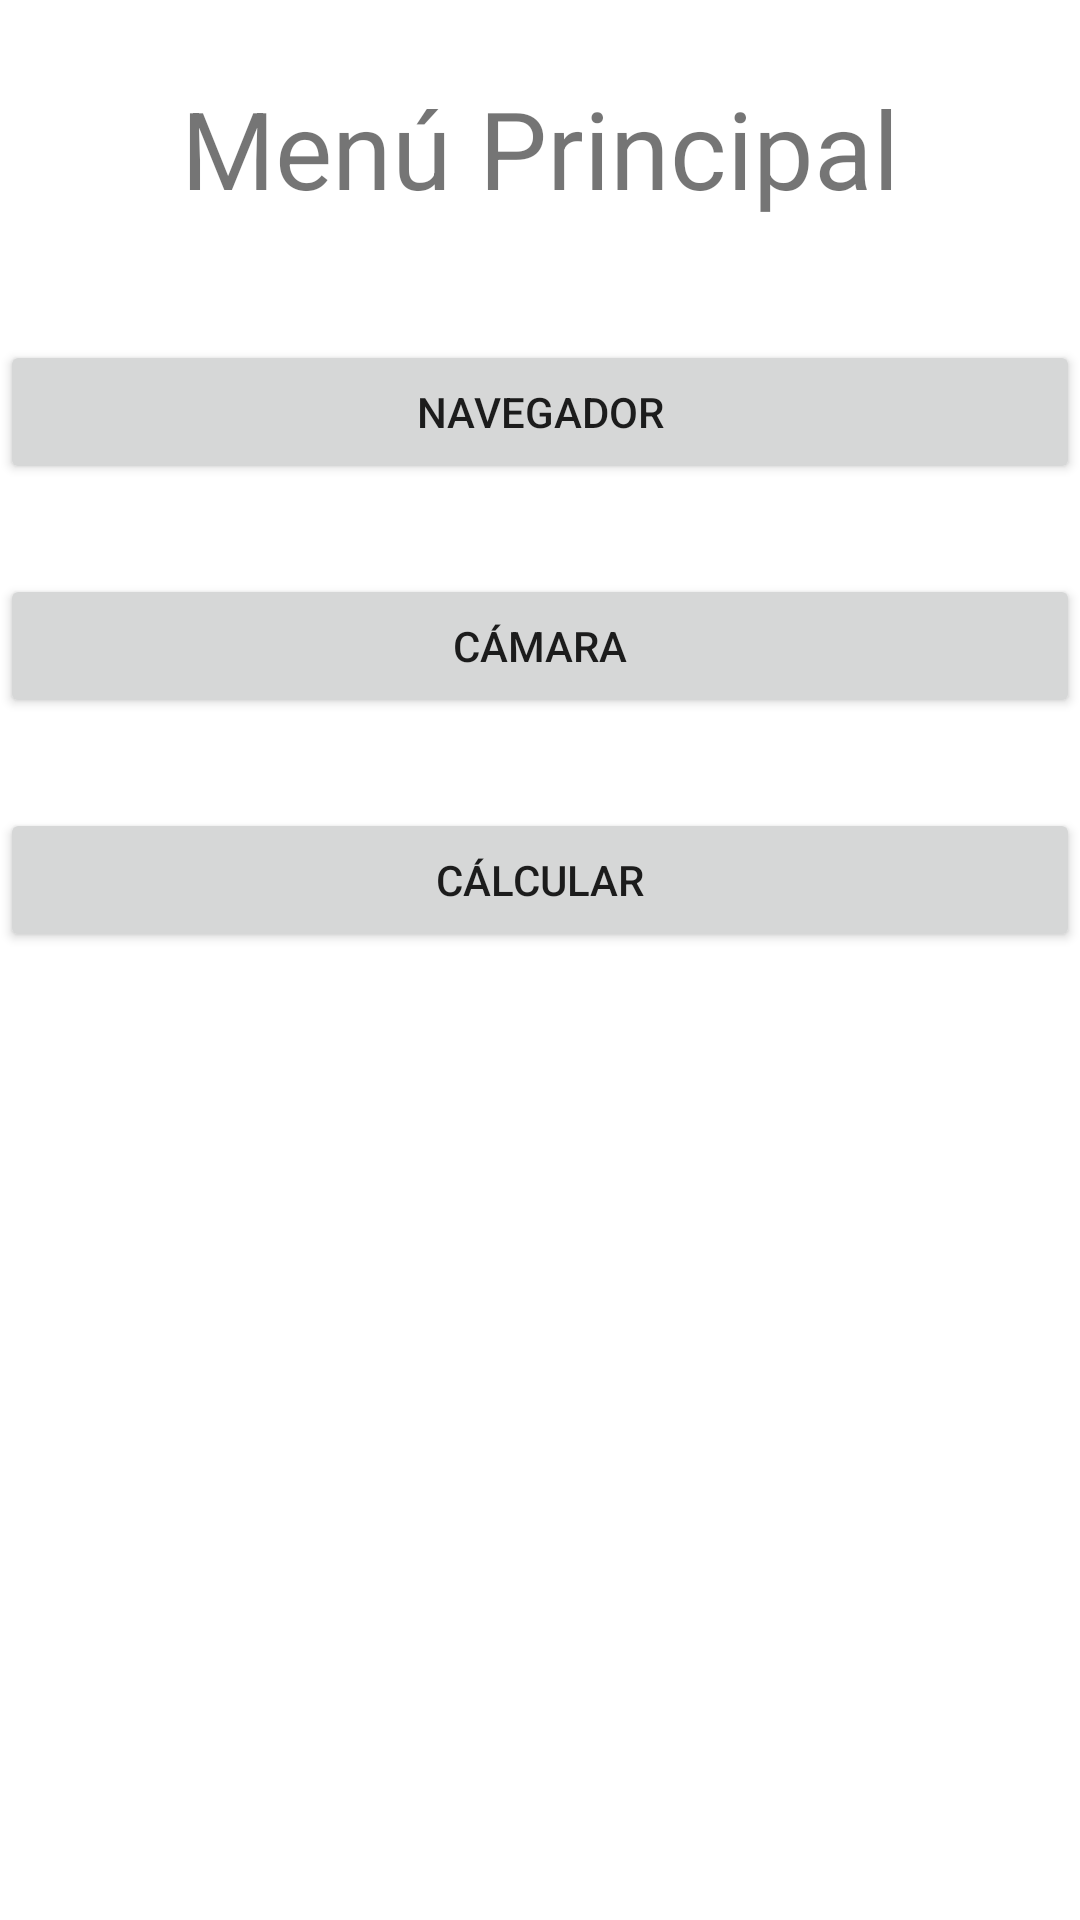

Produce the Android XML layout that renders to this screen, including the resource entries it uses.
<!-- AndroidManifest.xml: application theme Theme.Jetpack -->
<!-- res/layout/fragment_uno.xml -->
<?xml version="1.0" encoding="utf-8"?>
<androidx.constraintlayout.widget.ConstraintLayout xmlns:android="http://schemas.android.com/apk/res/android"
    xmlns:app="http://schemas.android.com/apk/res-auto"
    xmlns:tools="http://schemas.android.com/tools"
    android:id="@+id/frameLayout"
    android:layout_width="match_parent"
    android:layout_height="match_parent"
    tools:context=".unoFragment">

    <TextView
        android:id="@+id/textView"
        android:layout_width="0dp"
        android:layout_height="wrap_content"
        android:gravity="center"
        android:paddingTop="25dp"
        android:text="@string/menu_principal_string"
        android:textSize="36sp"
        app:layout_constraintEnd_toEndOf="parent"
        app:layout_constraintStart_toStartOf="parent"
        app:layout_constraintTop_toTopOf="parent" />

    <Button
        android:id="@+id/bNav"
        android:layout_width="0dp"
        android:layout_height="wrap_content"
        android:layout_marginTop="40dp"
        android:text="@string/bNavString"
        app:layout_constraintEnd_toEndOf="parent"
        app:layout_constraintHorizontal_bias="0.0"
        app:layout_constraintStart_toStartOf="parent"
        app:layout_constraintTop_toBottomOf="@+id/textView" />

    <Button
        android:id="@+id/bCam"
        android:layout_width="0dp"
        android:layout_height="wrap_content"
        android:layout_marginTop="30dp"
        android:text="@string/bCamString"
        app:layout_constraintEnd_toEndOf="parent"
        app:layout_constraintHorizontal_bias="0.0"
        app:layout_constraintStart_toStartOf="parent"
        app:layout_constraintTop_toBottomOf="@+id/bNav" />

    <Button
        android:id="@+id/bCalcular"
        android:layout_width="0dp"
        android:layout_height="wrap_content"
        android:layout_marginTop="30dp"
        android:text="@string/bCalcularString"
        app:layout_constraintEnd_toEndOf="parent"
        app:layout_constraintHorizontal_bias="0.0"
        app:layout_constraintStart_toStartOf="parent"
        app:layout_constraintTop_toBottomOf="@+id/bCam" />

</androidx.constraintlayout.widget.ConstraintLayout>
<!-- resources referenced by this layout -->
<resources>
  <string name="bCalcularString">Cálcular</string>
  <string name="bCamString">Cámara</string>
  <string name="bNavString">Navegador</string>
  <string name="menu_principal_string">Menú Principal</string>
  <style name="Theme.Jetpack" parent="Theme.MaterialComponents.DayNight.DarkActionBar">
          
          <item name="colorPrimary">@color/purple_500</item>
          <item name="colorPrimaryVariant">@color/purple_700</item>
          <item name="colorOnPrimary">@color/white</item>
          
          <item name="colorSecondary">@color/teal_200</item>
          <item name="colorSecondaryVariant">@color/teal_700</item>
          <item name="colorOnSecondary">@color/black</item>
          
          <item name="android:statusBarColor" tools:targetApi="l">?attr/colorPrimaryVariant</item>
          
      </style>
  <!-- not gathered from this repository: default colours our renderer supplied (Android Studio template values) -->
  <color name="purple_500">#FF6200EE</color>
  <color name="purple_700">#FF3700B3</color>
  <color name="teal_200">#FF03DAC5</color>
  <color name="teal_700">#FF018786</color>
  <color name="black">#FF000000</color>
  <color name="white">#FFFFFFFF</color>
</resources>
